Photos from the image-classification dataset "images" in the GitHub repository SnowRain510/PSEF-NET. Its 3 classes are: IgG low positive, IgG moderate positive, IgG high positive.

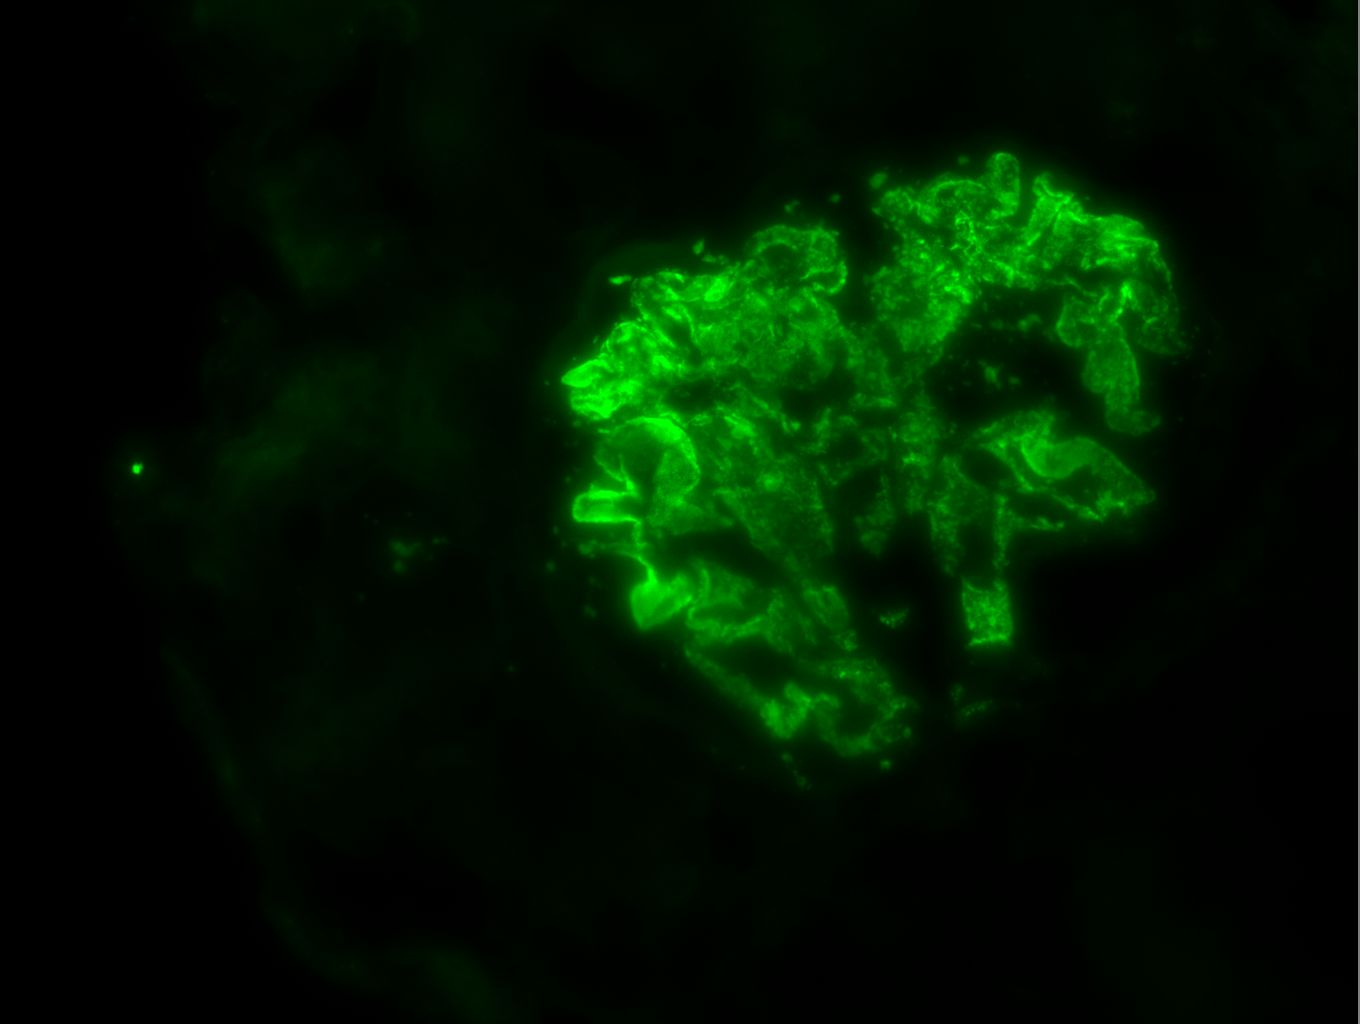
Label: IgG high positive

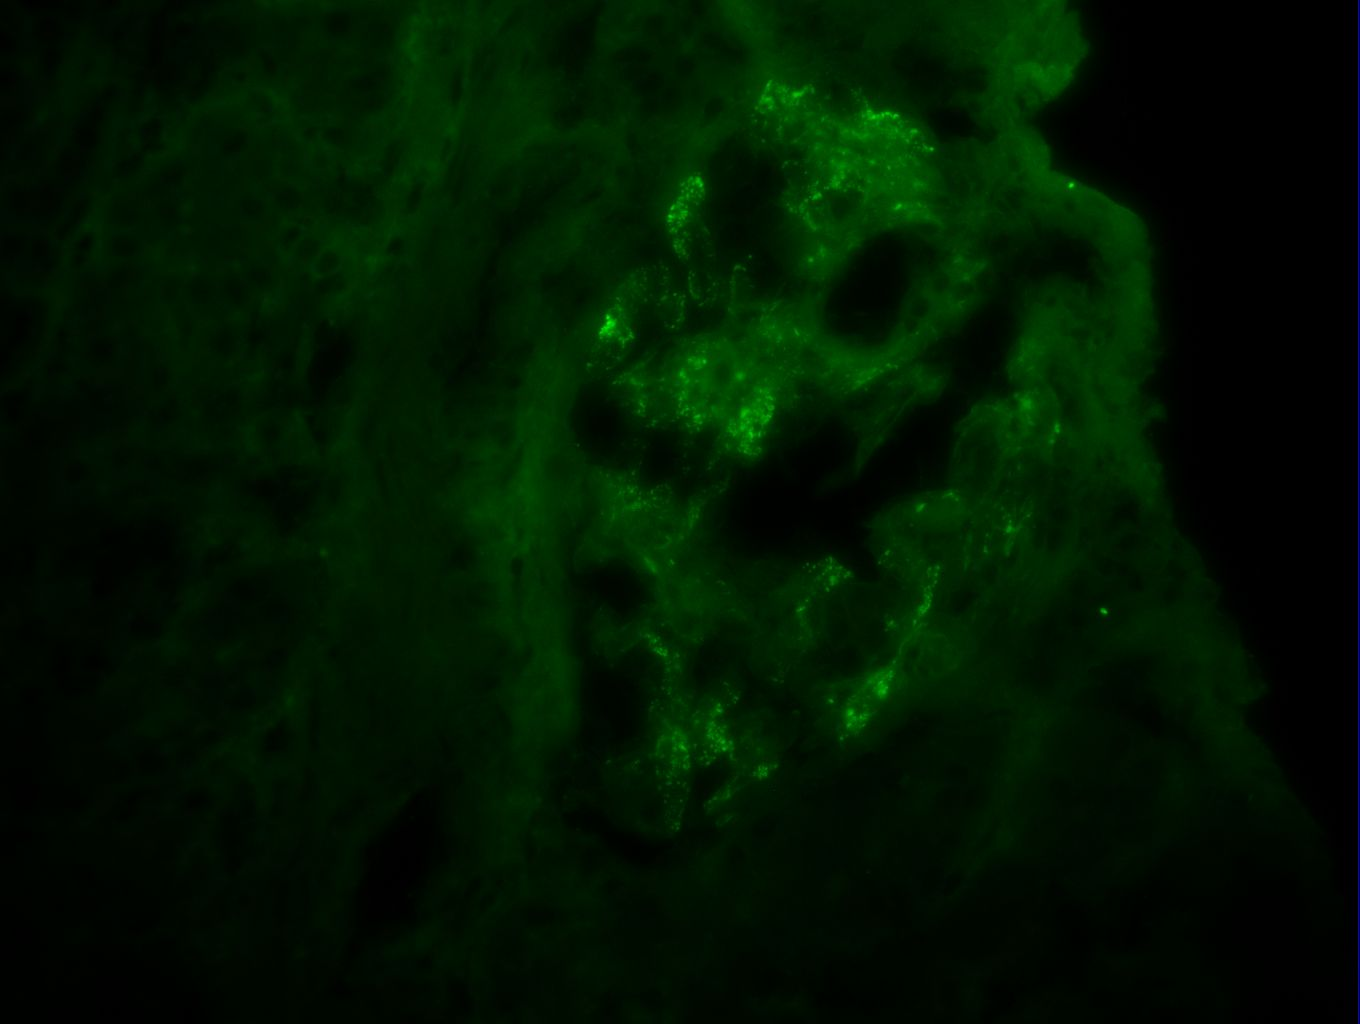
Label: IgG low positive

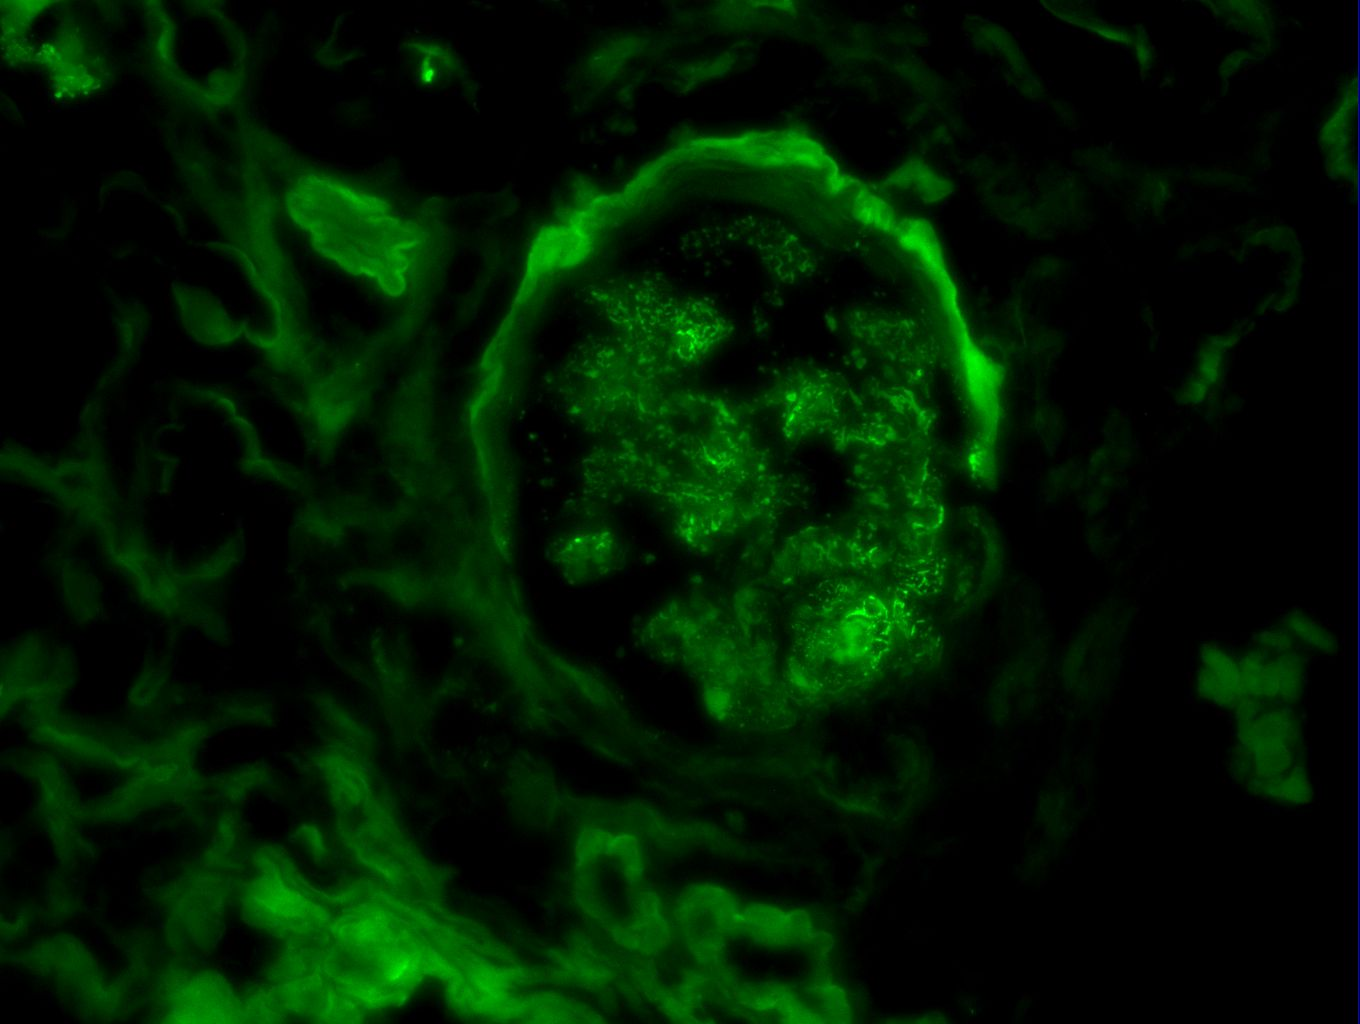
Label: IgG moderate positive

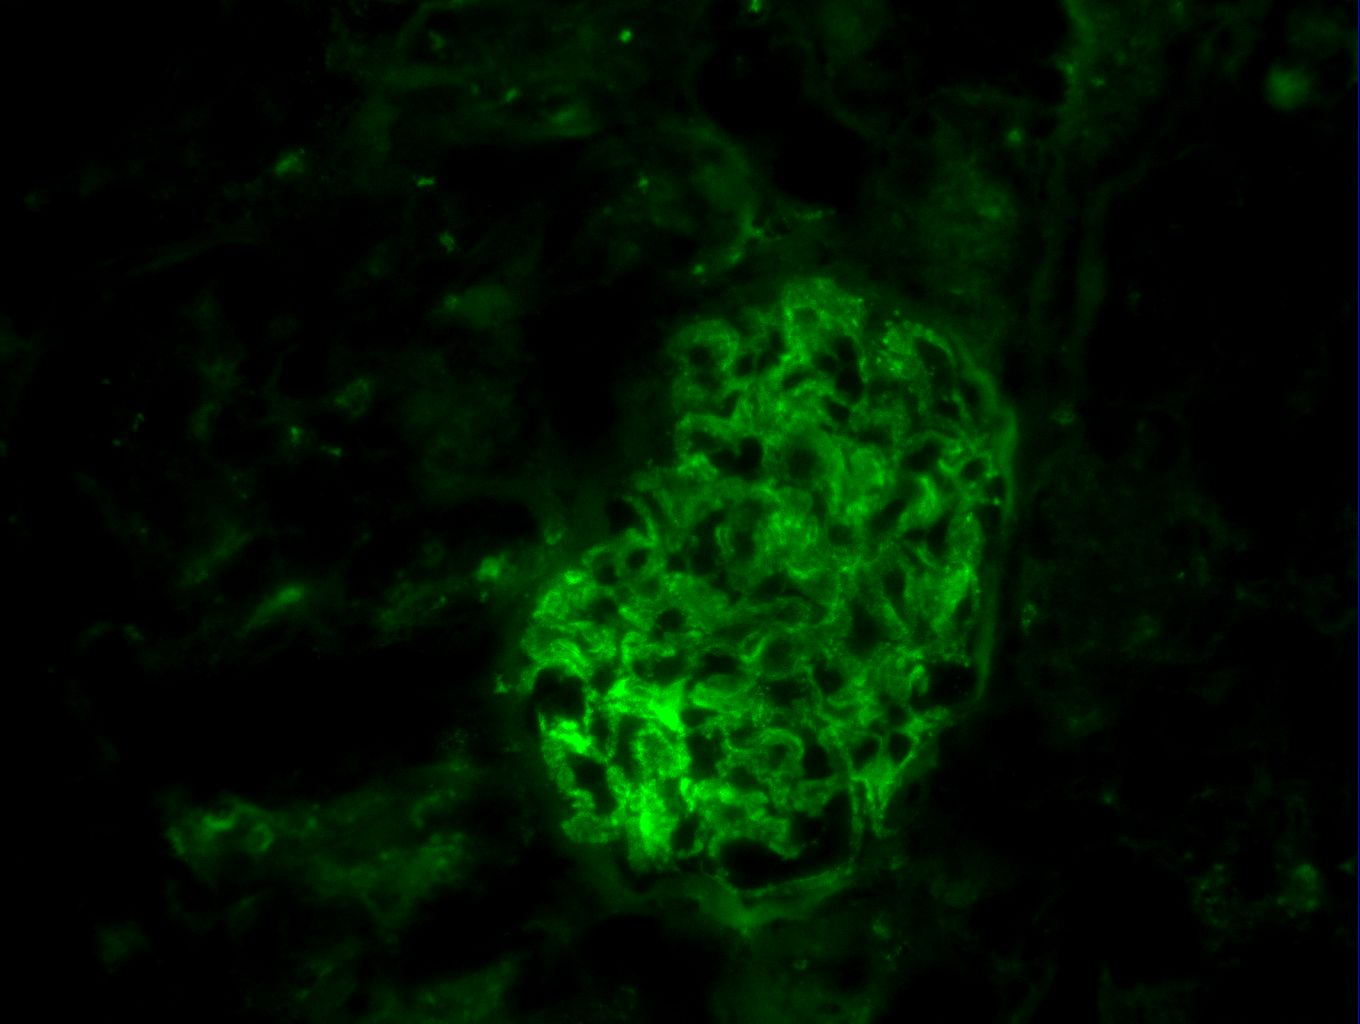
Label: IgG high positive

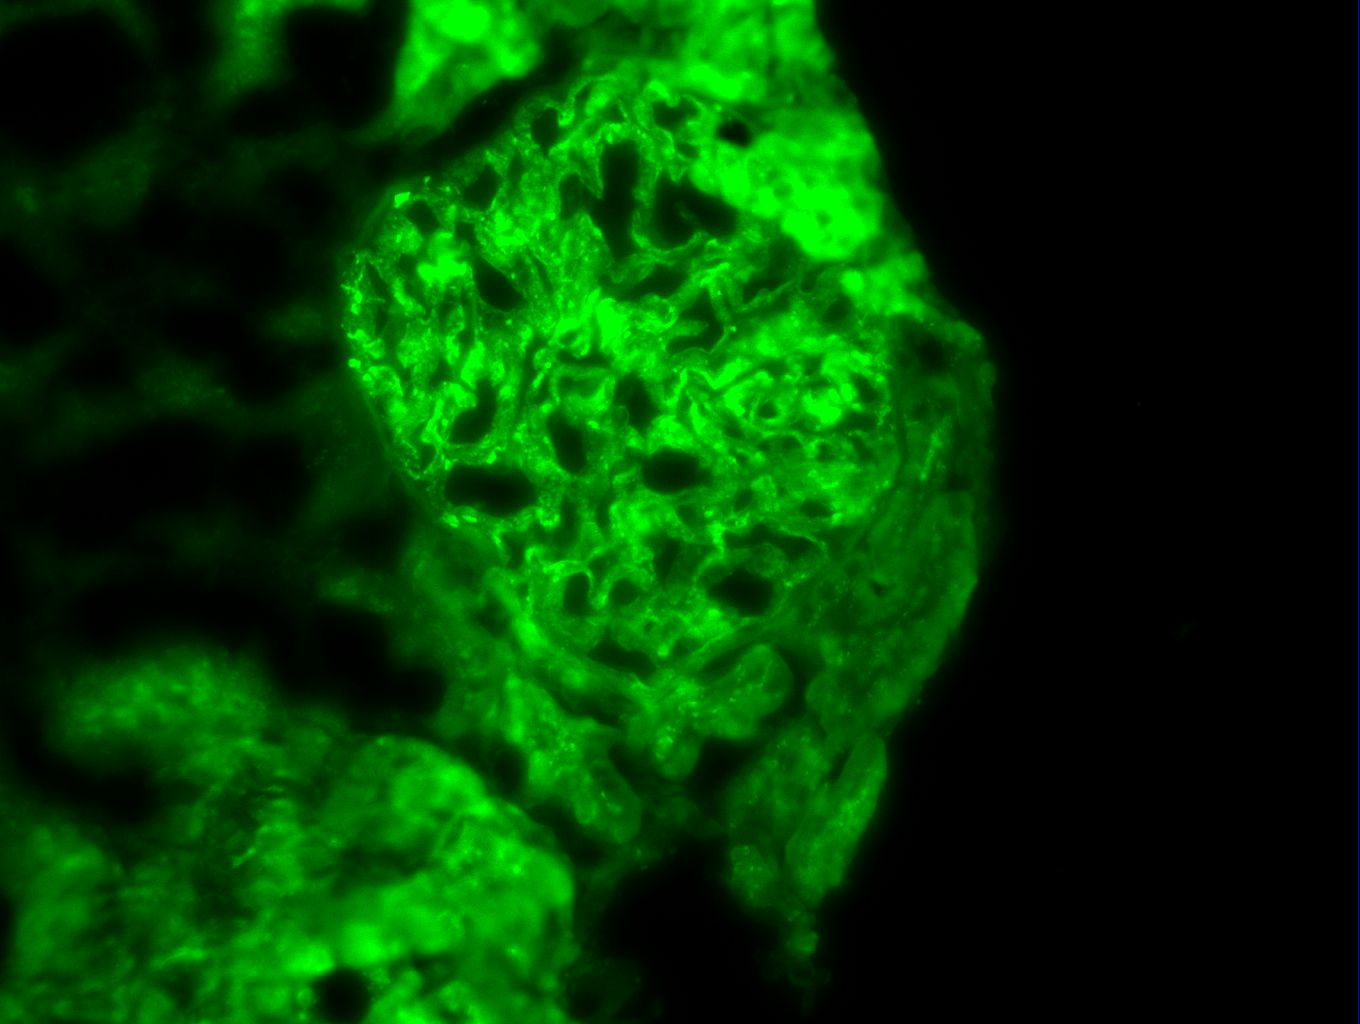
Label: IgG low positive

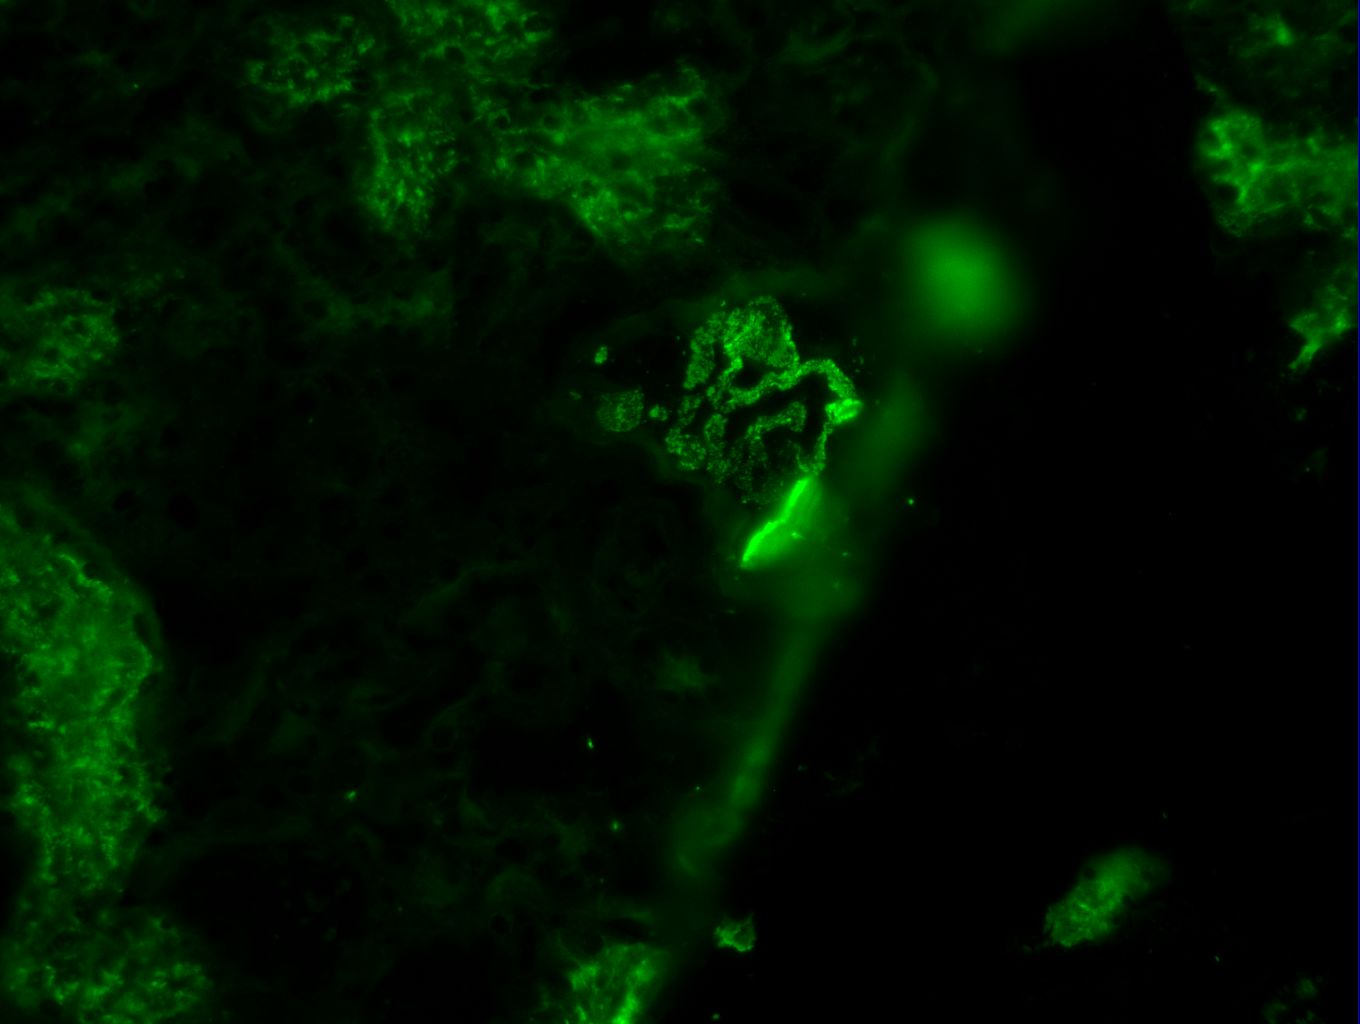
Label: IgG moderate positive
